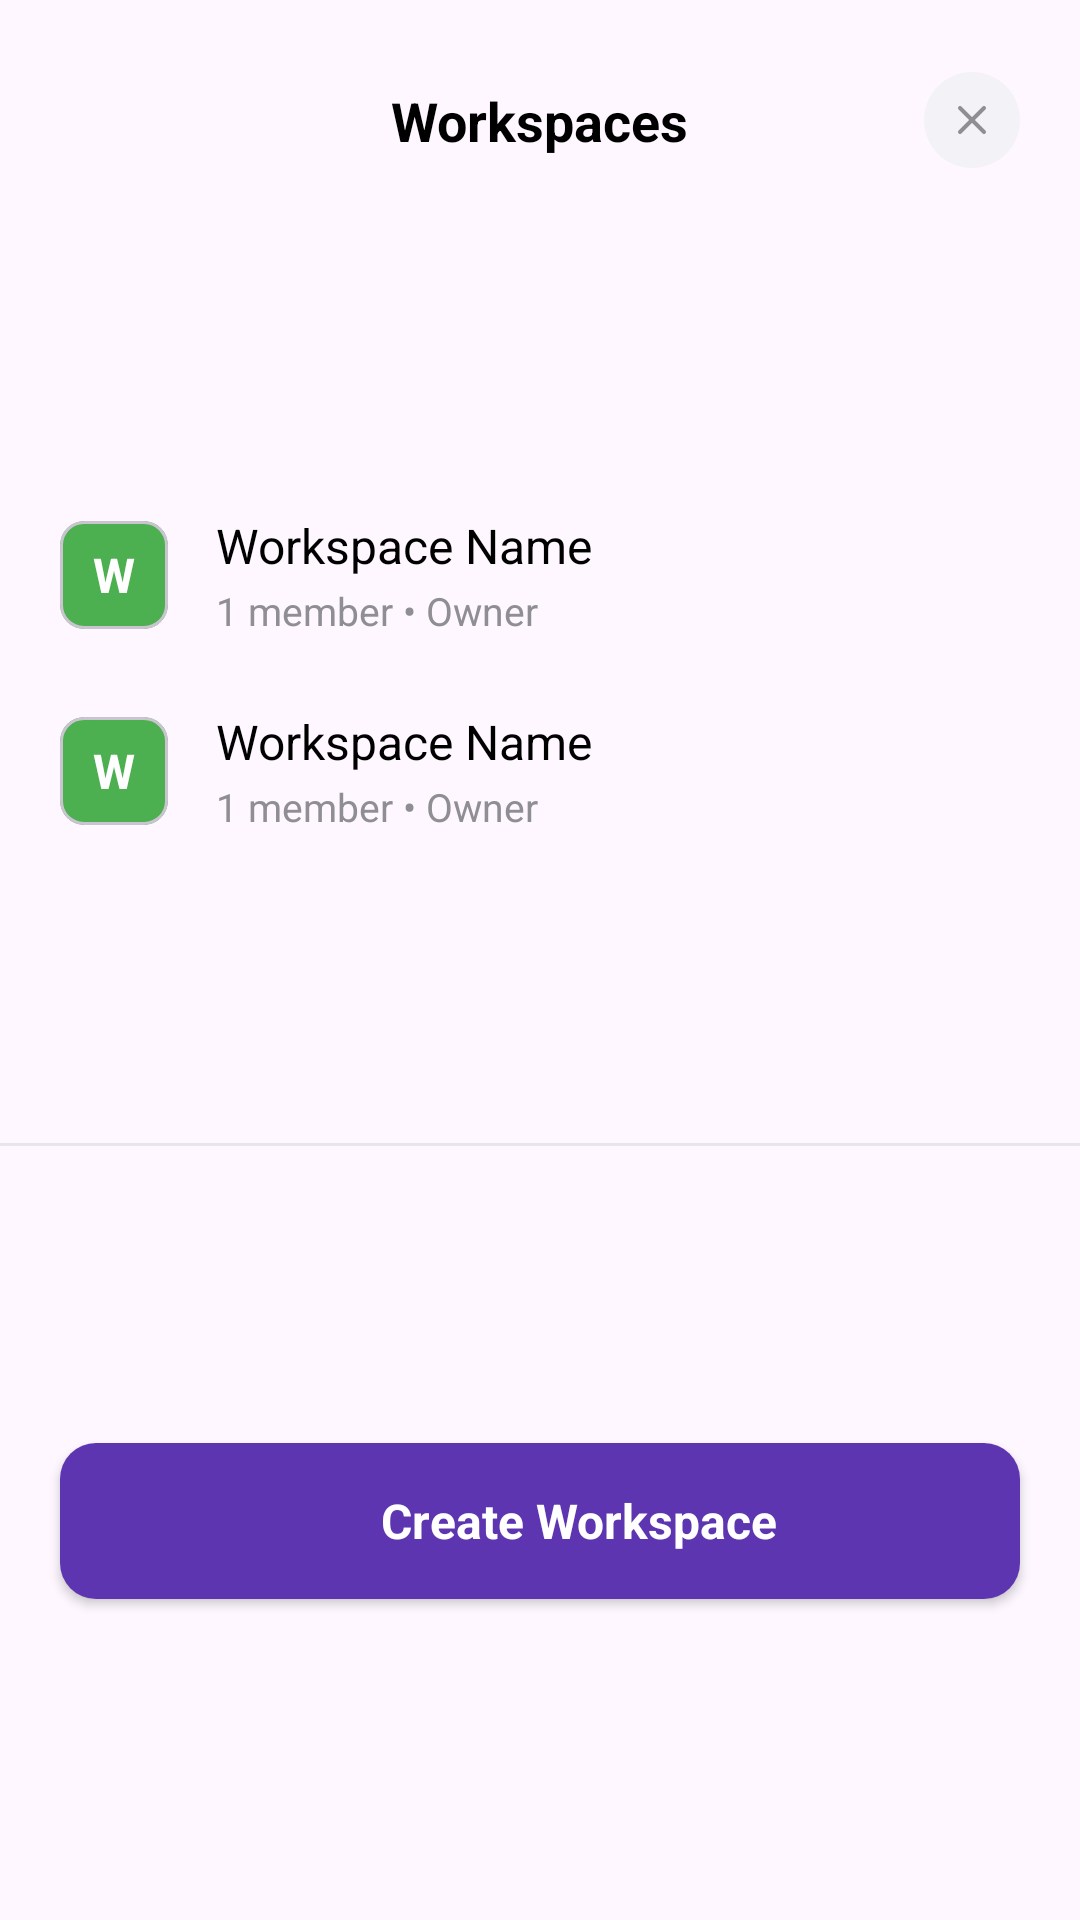

Write the Android layout XML for this screen, with the resource values it uses.
<!-- AndroidManifest.xml: application theme Theme.CapacitySync -->
<!-- res/layout/workspace_switcher_card.xml -->
<?xml version="1.0" encoding="utf-8"?>
<androidx.constraintlayout.widget.ConstraintLayout
    xmlns:android="http://schemas.android.com/apk/res/android"
    xmlns:app="http://schemas.android.com/apk/res-auto"
    android:layout_width="match_parent"
    android:layout_height="wrap_content"
    android:background="@drawable/bg_rounded_top_white"
    android:paddingTop="24dp"
    android:paddingBottom="24dp">
    <ImageView
    android:id="@+id/btnCloseWorkspaces"
    android:layout_width="32dp"
    android:layout_height="32dp"
    android:layout_marginEnd="20dp"
    android:background="@drawable/bg_circle_light_grey"
    android:padding="8dp"
    app:srcCompat="@drawable/close_icon"
    app:tint="@color/text_gray_secondary"
    app:layout_constraintTop_toTopOf="parent"
    app:layout_constraintEnd_toEndOf="parent" />

    <TextView
        android:id="@+id/tvWorkspacesTitle"
        android:layout_width="wrap_content"
        android:layout_height="wrap_content"
        android:text="Workspaces"
        android:textColor="@color/black"
        android:textSize="18sp"
        android:textStyle="bold"
        app:layout_constraintEnd_toEndOf="parent"
        app:layout_constraintStart_toStartOf="parent"
        app:layout_constraintTop_toTopOf="@id/btnCloseWorkspaces"
        app:layout_constraintBottom_toBottomOf="@id/btnCloseWorkspaces" />

    <androidx.core.widget.NestedScrollView
        android:id="@+id/scrollContainer"
        android:layout_width="match_parent"
        android:layout_height="wrap_content"
        app:layout_constrainedHeight="true"
        app:layout_constraintHeight_max="350dp"
        android:layout_marginTop="20dp"
        app:layout_constraintTop_toBottomOf="@id/btnCloseWorkspaces"
        app:layout_constraintBottom_toTopOf="@id/dividerLine">

        <LinearLayout
            android:id="@+id/llWorkspacesList"
            android:layout_width="match_parent"
            android:layout_height="wrap_content"
            android:orientation="vertical"
            android:paddingHorizontal="20dp"
            android:paddingBottom="8dp">

            <include layout="@layout/item_workspace_row" />
            <include layout="@layout/item_workspace_row" />

        </LinearLayout>

    </androidx.core.widget.NestedScrollView>

    <View
        android:id="@+id/dividerLine"
        android:layout_width="match_parent"
        android:layout_height="1dp"
        android:background="@color/workspace_divider_grey"
        app:layout_constraintTop_toBottomOf="@id/scrollContainer"
        app:layout_constraintBottom_toTopOf="@id/btnCreateWorkspace"
        android:layout_marginBottom="16dp" />

    <LinearLayout
        android:id="@+id/btnCreateWorkspace"
        android:layout_width="match_parent"
        android:layout_height="52dp"
        android:layout_marginHorizontal="20dp"
        android:background="@drawable/bg_button_primary"
        android:gravity="center"
        android:orientation="horizontal"
        android:elevation="2dp"
        app:layout_constraintTop_toBottomOf="@id/dividerLine"
        app:layout_constraintBottom_toBottomOf="parent">

        <ImageView
            android:layout_width="18dp"
            android:layout_height="18dp"
            app:srcCompat="@drawable/plus_icon"
            app:tint="@color/white" />

        <TextView
            android:layout_width="wrap_content"
            android:layout_height="wrap_content"
            android:layout_marginStart="8dp"
            android:text="Create Workspace"
            android:textColor="@color/white"
            android:textSize="16sp"
            android:textStyle="bold" />
    </LinearLayout>

</androidx.constraintlayout.widget.ConstraintLayout>
<!-- res/layout/item_workspace_row.xml (included above) -->
<?xml version="1.0" encoding="utf-8"?>
<androidx.constraintlayout.widget.ConstraintLayout
    xmlns:android="http://schemas.android.com/apk/res/android"
    xmlns:app="http://schemas.android.com/apk/res-auto"
    android:layout_width="match_parent"
    android:layout_height="wrap_content"
    android:paddingVertical="12dp"> <com.google.android.material.card.MaterialCardView
    android:id="@+id/cardWorkspaceAvatar"
    android:layout_width="36dp"
    android:layout_height="36dp"
    app:cardCornerRadius="8dp"
    app:cardElevation="0dp"
    app:cardBackgroundColor="@color/workspace_avatar_green"
    app:layout_constraintStart_toStartOf="parent"
    app:layout_constraintTop_toTopOf="parent"
    app:layout_constraintBottom_toBottomOf="parent">

    <TextView
        android:id="@+id/tvWorkspaceInitial"
        android:layout_width="wrap_content"
        android:layout_height="wrap_content"
        android:layout_gravity="center"
        android:text="W"
        android:textColor="@color/white"
        android:textSize="16sp"
        android:textStyle="bold"/>
</com.google.android.material.card.MaterialCardView>

    <LinearLayout
        android:layout_width="0dp"
        android:layout_height="wrap_content"
        android:orientation="vertical"
        android:layout_marginStart="16dp" android:layout_marginEnd="16dp"
        app:layout_constraintStart_toEndOf="@id/cardWorkspaceAvatar"
        app:layout_constraintEnd_toStartOf="@id/ivWorkspaceCheckmark"
        app:layout_constraintTop_toTopOf="parent"
        app:layout_constraintBottom_toBottomOf="parent">

        <TextView
            android:id="@+id/tvWorkspaceName"
            android:layout_width="wrap_content"
            android:layout_height="wrap_content"
            android:text="Workspace Name"
            android:textColor="@color/black"
            android:textSize="16sp" />

        <TextView
            android:id="@+id/tvWorkspaceDetails"
            android:layout_width="wrap_content"
            android:layout_height="wrap_content"
            android:text="1 member • Owner"
            android:textColor="@color/workspace_text_muted"
            android:textSize="13sp"
            android:layout_marginTop="2dp"/>
    </LinearLayout>

    <ImageView
        android:id="@+id/ivWorkspaceCheckmark"
        android:layout_width="20dp"
        android:layout_height="20dp"
        app:srcCompat="@drawable/check_circle"
        app:tint="@null"
        android:visibility="invisible"
        app:layout_constraintEnd_toEndOf="parent"
        app:layout_constraintTop_toTopOf="parent"
        app:layout_constraintBottom_toBottomOf="parent"/>

</androidx.constraintlayout.widget.ConstraintLayout>
<!-- resources referenced by this layout -->
<resources>
  <color name="black">#000000</color>
  <color name="text_gray_secondary">#8E8E93</color>
  <color name="white">#FFFFFF</color>
  <color name="workspace_avatar_green">#4CAF50</color>
  <color name="workspace_divider_grey">#E5E5EA</color>
  <color name="workspace_text_muted">#8E8E93</color>
  <!-- drawable bg_button_primary (drawable) -->
  <?xml version="1.0" encoding="utf-8"?>
  <shape xmlns:android="http://schemas.android.com/apk/res/android"
      android:shape="rectangle">
      <solid android:color="@color/workspace_primary_purple" />
      <corners android:radius="12dp" />
  </shape>
  <!-- drawable bg_circle_light_grey (drawable) -->
  <?xml version="1.0" encoding="utf-8"?>
  <shape xmlns:android="http://schemas.android.com/apk/res/android"
      android:shape="oval">
      <solid android:color="@color/workspace_icon_bg" />
  </shape>
  <!-- drawable check_circle (drawable) -->
  <vector xmlns:android="http://schemas.android.com/apk/res/android"
      android:width="24dp"
      android:height="24dp"
      android:viewportWidth="24"
      android:viewportHeight="24">
  
      <path
          android:fillColor="@color/workspace_primary_purple"
          android:pathData="M12,2C6.48,2 2,6.48 2,12s4.48,10 10,10 10,-4.48 10,-10S17.52,2 12,2z" />
  
      <path
          android:fillColor="#FFFFFF"
          android:pathData="M10,17.2l-4.6,-4.6 1.4,-1.4 3.2,3.2 7.2,-7.2 1.4,1.4z" />
  </vector>
  <!-- drawable close_icon (drawable) -->
  <vector xmlns:android="http://schemas.android.com/apk/res/android"
      android:width="24dp"
      android:height="24dp"
      android:viewportWidth="24"
      android:viewportHeight="24">
  
      <path
          android:pathData="M18,6 L6,18 M6,6 L18,18"
          android:strokeWidth="2"
          android:strokeColor="#1C1C1E"
          android:strokeLineCap="round"
          android:strokeLineJoin="round" />
  
  </vector>
  <style name="Theme.CapacitySync" parent="Base.Theme.CapacitySync" />
  <color name="workspace_primary_purple">#5E35B1</color>
  <color name="workspace_icon_bg">#F2F2F7</color>
  <style name="Base.Theme.CapacitySync" parent="Theme.Material3.DayNight.NoActionBar">
          
          
      </style>
</resources>
